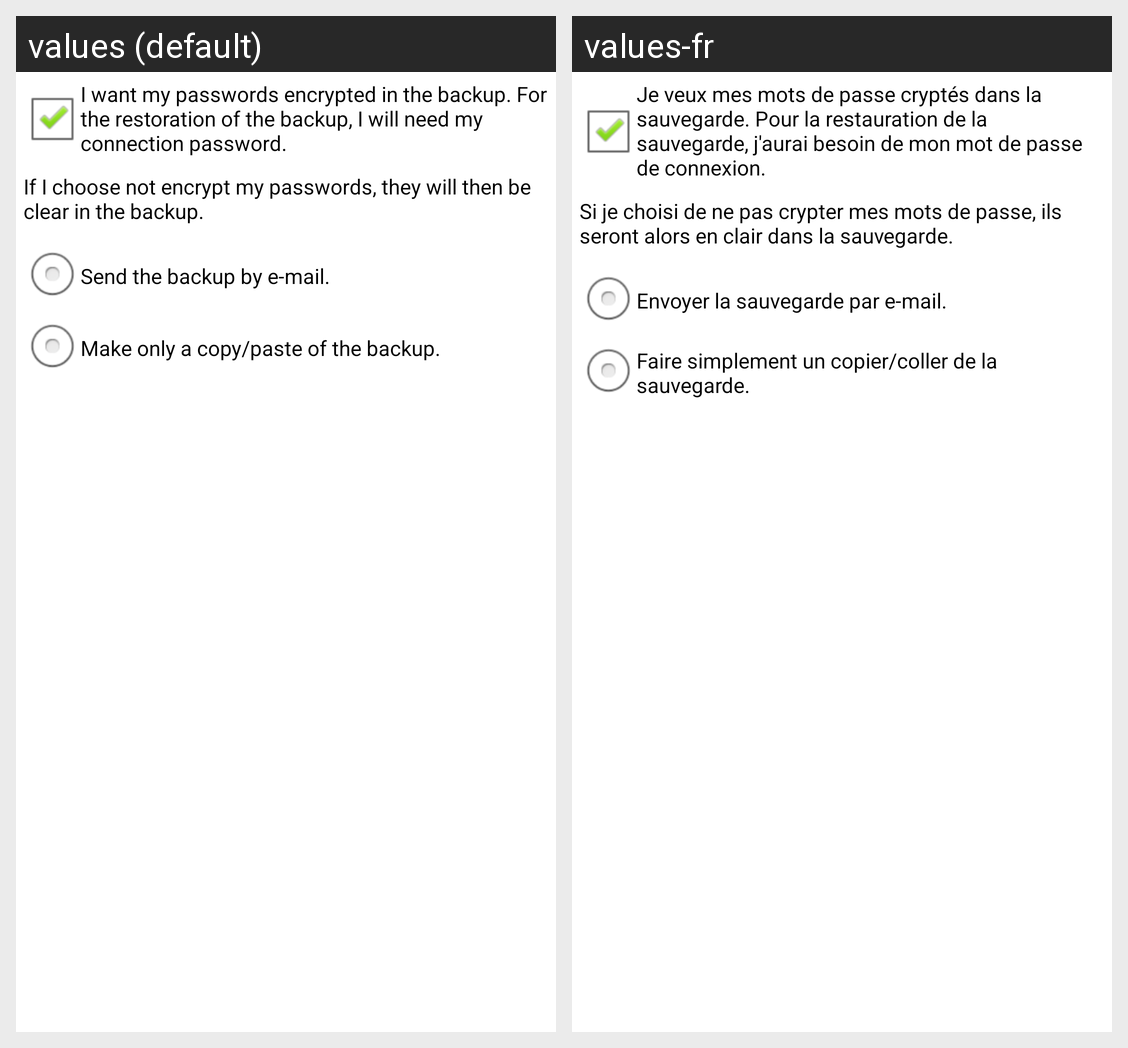

The Android screen above is rendered under two locales of the same app. Produce the string resources it draws, with the default and per-locale values.
Android screen res/layout/choice_backup_data_dialog.xml rendered under 2 locales, left to right: values (default), values-fr. Device: Nexus 5 (rendered at 1080×1920; each locale shown at half size, 540×960, under a caption strip naming it); theme AppTheme.
Strings drawn on this screen, with the default value and each locale's value (text and hints the layout hard-codes, and strings that could not be matched under every locale, appear in the picture but are not listed):

choice_backup_data_dialog_checkbox_if_encrypt_password
  values: I want my passwords encrypted in the backup. For the restoration of the backup, I will need my connection password.
  values-fr: Je veux mes mots de passe cryptés dans la sauvegarde. Pour la restauration de la sauvegarde, j'aurai besoin de mon mot de passe de connexion.

choice_backup_data_dialog_checkbox_if_encrypt_password_warning
  values: If I choose not encrypt my passwords, they will then be clear in the backup.
  values-fr: Si je choisi de ne pas crypter mes mots de passe, ils seront alors en clair dans la sauvegarde.

choice_backup_data_dialog_choice_1
  values: Send the backup by e-mail.
  values-fr: Envoyer la sauvegarde par e-mail.

choice_backup_data_dialog_choice_2
  values: Make only a copy/paste of the backup.
  values-fr: Faire simplement un copier/coller de la sauvegarde.
